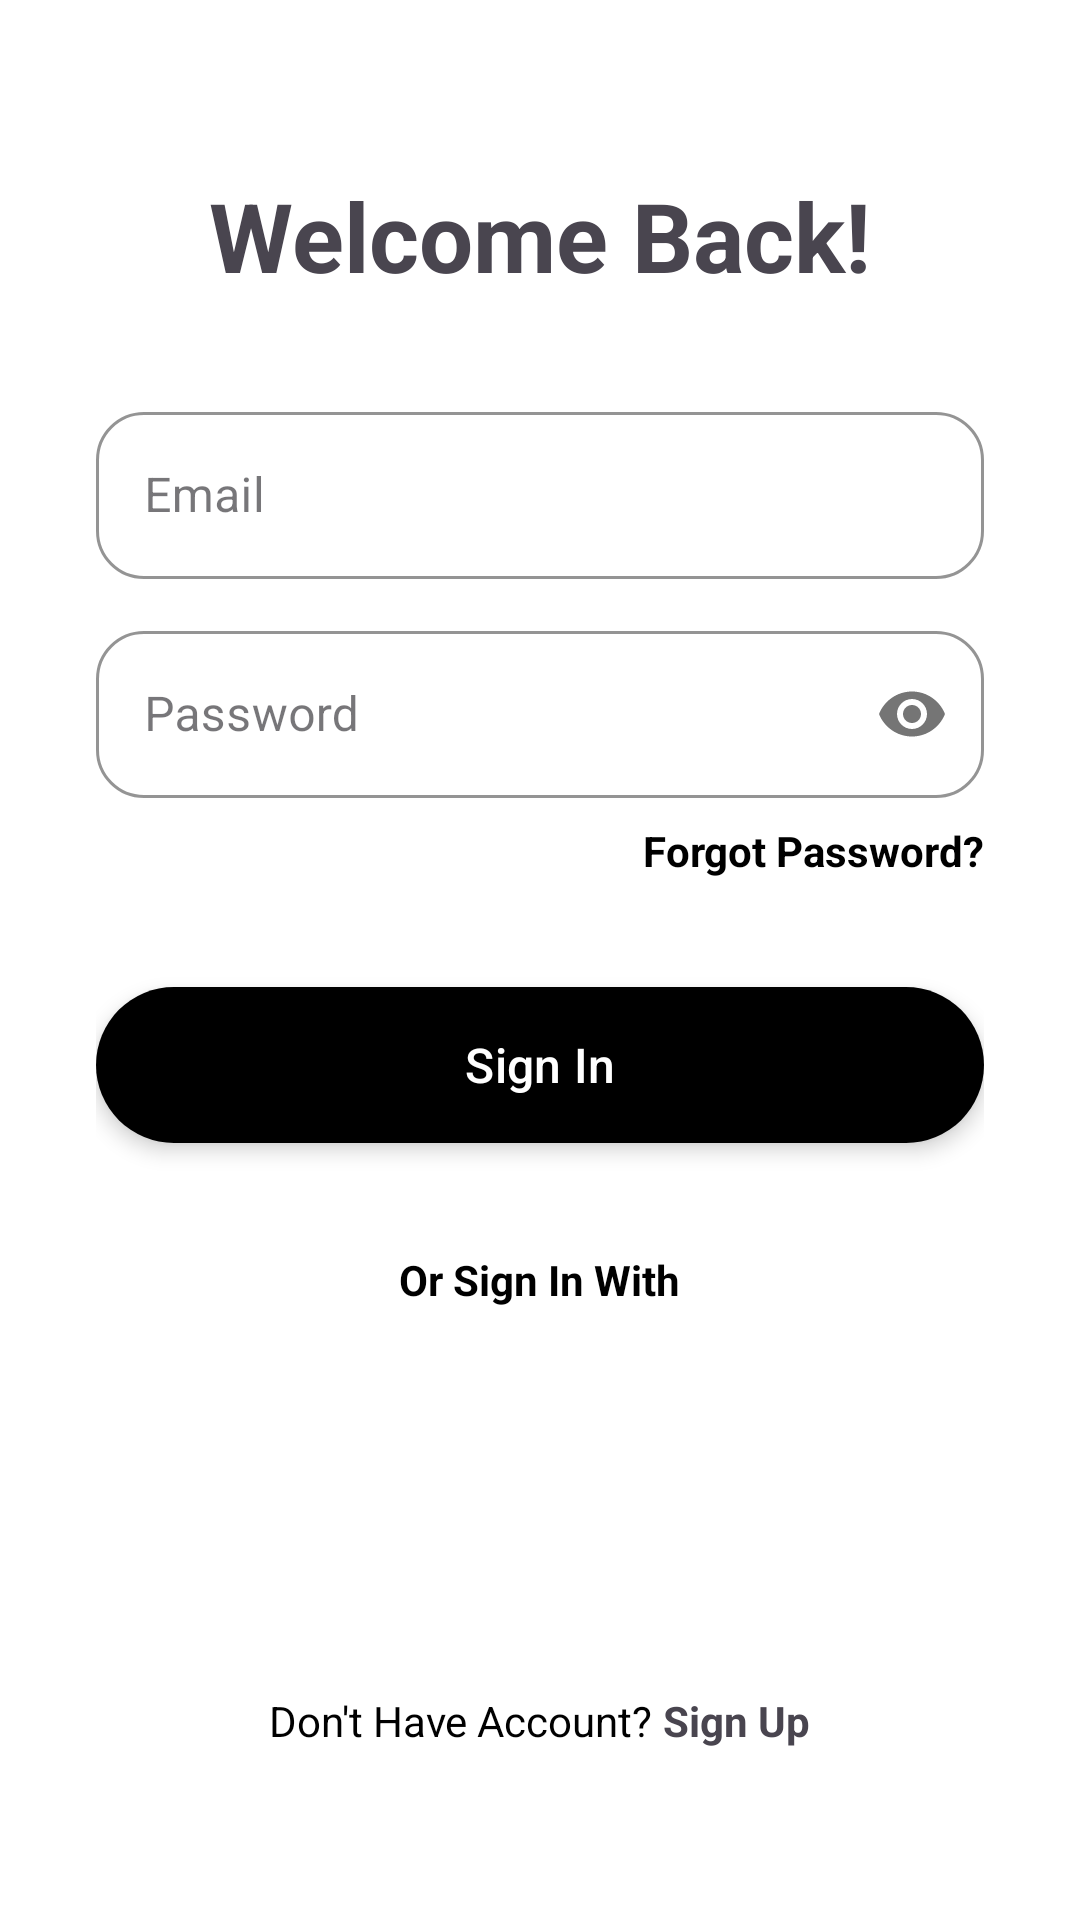

This screen was rendered from an Android layout file. Write that file and the resources it references.
<!-- AndroidManifest.xml: application theme Theme.ES -->
<!-- res/layout/activity_login.xml -->
<?xml version="1.0" encoding="utf-8"?>
<LinearLayout xmlns:android="http://schemas.android.com/apk/res/android"
    xmlns:app="http://schemas.android.com/apk/res-auto"
    xmlns:tools="http://schemas.android.com/tools"
    android:layout_width="match_parent"
    android:layout_height="match_parent"
    android:background="@android:color/white"
    android:gravity="center"
    android:orientation="vertical"
    android:padding="32dp">

    
    <TextView
        android:id="@+id/tvWelcomeBack"
        android:layout_width="wrap_content"
        android:layout_height="wrap_content"
        android:layout_marginBottom="32dp"
        android:text="Welcome Back!"
        android:textColor="@color/color_teal_primary"
        android:textSize="32sp"
        android:textStyle="bold" />

    
    <com.google.android.material.textfield.TextInputLayout
        android:id="@+id/tilEmail"
        style="@style/Widget.MaterialComponents.TextInputLayout.OutlinedBox"
        android:layout_width="match_parent"
        android:layout_height="wrap_content"
        android:hint="Email"
        app:boxCornerRadiusBottomEnd="16dp"
        app:boxCornerRadiusBottomStart="16dp"
        app:boxCornerRadiusTopEnd="16dp"
        app:boxCornerRadiusTopStart="16dp"
        app:boxStrokeColor="@android:color/black"
        app:hintTextColor="@android:color/black">

        <com.google.android.material.textfield.TextInputEditText
            android:id="@+id/etEmail"
            android:layout_width="match_parent"
            android:layout_height="wrap_content"
            android:inputType="textEmailAddress" />
    </com.google.android.material.textfield.TextInputLayout>

    
    <com.google.android.material.textfield.TextInputLayout
        android:id="@+id/tilPassword"
        style="@style/Widget.MaterialComponents.TextInputLayout.OutlinedBox"
        android:layout_width="match_parent"
        android:layout_height="wrap_content"
        android:layout_marginTop="12dp"
        android:hint="Password"
        app:passwordToggleEnabled="true"
        app:boxCornerRadiusBottomEnd="16dp"
        app:boxCornerRadiusBottomStart="16dp"
        app:boxCornerRadiusTopEnd="16dp"
        app:boxCornerRadiusTopStart="16dp"
        app:boxStrokeColor="@android:color/black"
        app:hintTextColor="@android:color/black">

        <com.google.android.material.textfield.TextInputEditText
            android:id="@+id/etPassword"
            android:layout_width="match_parent"
            android:layout_height="wrap_content"
            android:inputType="textPassword" />
    </com.google.android.material.textfield.TextInputLayout>

    
    <TextView
        android:id="@+id/tvForgetPassword"
        android:layout_width="wrap_content"
        android:layout_height="wrap_content"
        android:layout_gravity="end"
        android:layout_marginTop="8dp"
        android:text="Forgot Password?"
        android:textColor="@android:color/black"
        android:textSize="14sp"
        android:textStyle="bold" />

    
    <com.google.android.material.button.MaterialButton
        android:id="@+id/btnLogin"
        android:layout_width="match_parent"
        android:layout_height="60dp"
        android:layout_marginTop="32dp"
        android:text="Sign In"
        android:textAllCaps="false"
        android:textSize="16sp"
        app:backgroundTint="@color/color_teal_primary"
        app:cornerRadius="30dp"
        app:elevation="8dp"
        android:elevation="12dp"
        android:translationZ="4dp"
        android:outlineAmbientShadowColor="@color/color_teal_primary"
        android:outlineSpotShadowColor="@color/color_teal_primary"
        tools:targetApi="p" />

    
    <TextView
        android:id="@+id/tvOrSignInWith"
        android:layout_width="wrap_content"
        android:layout_height="wrap_content"
        android:layout_marginTop="32dp"
        android:text="Or Sign In With"
        android:textColor="@android:color/black"
        android:textSize="14sp"
        android:textStyle="bold" />

    
    <ImageButton
        android:id="@+id/btnGoogle"
        android:layout_width="80dp"
        android:layout_height="80dp"
        android:layout_marginTop="16dp"
        android:background="?attr/selectableItemBackgroundBorderless"
        android:scaleType="fitCenter"
        android:src="@drawable/googlelogo" />

    
    <LinearLayout
        android:layout_width="wrap_content"
        android:layout_height="wrap_content"
        android:layout_marginTop="32dp"
        android:orientation="horizontal">

        <TextView
            android:layout_width="wrap_content"
            android:layout_height="wrap_content"
            android:text="Don't Have Account? "
            android:textColor="@android:color/black"
            android:textSize="14sp" />

        <TextView
            android:id="@+id/tvGoToSignUp"
            android:layout_width="wrap_content"
            android:layout_height="wrap_content"
            android:text="Sign Up"
            android:textColor="@color/color_teal_primary"
            android:textSize="14sp"
            android:textStyle="bold" />
    </LinearLayout>

</LinearLayout>
<!-- resources referenced by this layout -->
<resources>
  <style name="Theme.ES" parent="Base.Theme.ES" />
  <style name="Base.Theme.ES" parent="Theme.Material3.DayNight.NoActionBar">
          <item name="colorPrimary">#2ABFBF</item>
          <item name="colorPrimaryVariant">#1E9E9E</item>
          <item name="colorOnPrimary">#FFFFFF</item>
          <item name="colorSecondary">#2ABFBF</item>
          <item name="android:colorBackground">#EFF2F5</item>
      </style>
</resources>
